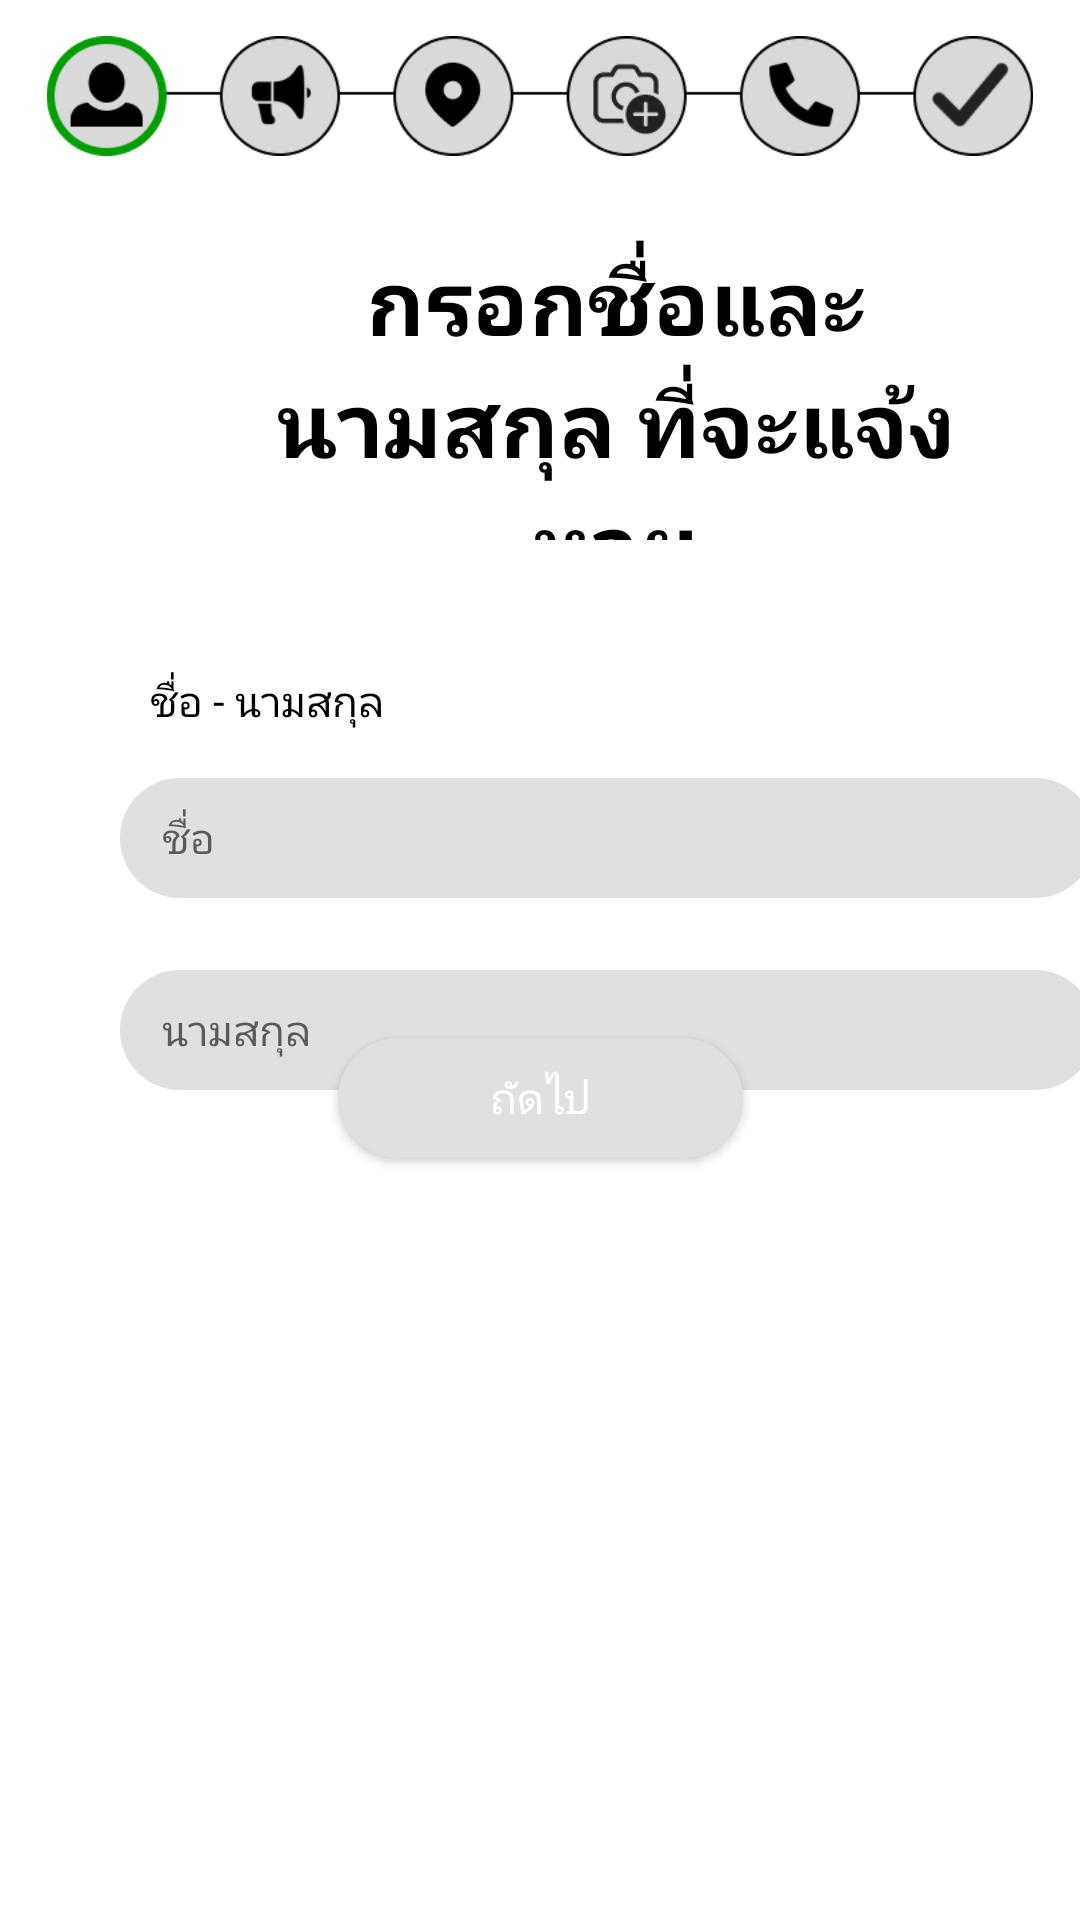

This screen was rendered from an Android layout file. Write that file and the resources it references.
<!-- AndroidManifest.xml: application theme Theme.Kkumissingmobile -->
<!-- res/layout/fragment_dashboard.xml -->
<?xml version="1.0" encoding="utf-8"?>
<androidx.constraintlayout.widget.ConstraintLayout xmlns:android="http://schemas.android.com/apk/res/android"
    xmlns:app="http://schemas.android.com/apk/res-auto"
    xmlns:tools="http://schemas.android.com/tools"
    android:layout_width="match_parent"
    android:layout_height="match_parent"
    tools:context=".ui.dashboard.DashboardFragment">

    <TextView
        android:id="@+id/textView"
        android:layout_width="275dp"
        android:layout_height="100dp"
        android:layout_marginStart="68dp"
        android:layout_marginTop="80dp"
        android:fontFamily="@font/prompt_medium"
        android:gravity="center"
        android:text="กรอกชื่อและนามสกุล ที่จะแจ้งหาย"
        android:textColor="#000000"
        android:textSize="30sp"
        android:textStyle="bold"
        app:layout_constraintStart_toStartOf="parent"
        app:layout_constraintTop_toTopOf="parent" />

    <TextView
        android:id="@+id/Next2"
        android:layout_width="wrap_content"
        android:layout_height="wrap_content"
        android:layout_marginStart="50dp"
        android:layout_marginTop="224dp"
        android:fontFamily="@font/prompt_medium"
        android:text="ชื่อ - นามสกุล"
        android:textColor="@color/black"
        app:layout_constraintStart_toStartOf="parent"
        app:layout_constraintTop_toTopOf="parent" />

    <EditText
        android:id="@+id/inputFname"
        android:layout_width="325dp"
        android:layout_height="48dp"
        android:layout_marginStart="40dp"
        android:layout_marginTop="12dp"
        android:background="@drawable/edittext_bg"
        android:ems="10"
        android:fontFamily="@font/prompt_medium"

        android:hint="ชื่อ"
        android:inputType="text"
        android:padding="14dp"
        android:textSize="14sp"
        app:layout_constraintStart_toStartOf="parent"
        app:layout_constraintTop_toBottomOf="@+id/Next2" />

    <EditText
        android:id="@+id/inputLname"
        android:layout_width="325dp"
        android:layout_height="48dp"
        android:layout_marginStart="40dp"
        android:layout_marginTop="16dp"
        android:background="@drawable/edittext_bg"
        android:ems="10"

        android:fontFamily="@font/prompt_medium"
        android:hint="นามสกุล"
        android:inputType="text"
        android:padding="14dp"
        android:textSize="14sp"
        app:layout_constraintStart_toStartOf="parent"
        app:layout_constraintTop_toBottomOf="@+id/inputFname" />

    <Button
        android:id="@+id/ButNextTo2"
        android:layout_width="135dp"
        android:layout_height="48dp"
        android:layout_marginBottom="250dp"
        android:background="@drawable/edittext_bg"
        android:fontFamily="@font/prompt_medium"
        android:text="ถัดไป"
        android:textColor="@color/white"
        android:textColorLink="#C2410C"
        app:cornerRadius="@dimen/activity_horizontal_margin"
        app:layout_constraintBottom_toBottomOf="parent"
        app:layout_constraintEnd_toEndOf="parent"
        app:layout_constraintStart_toStartOf="parent" />

    <ImageView
        android:id="@+id/imageView"
        android:layout_width="360dp"
        android:layout_height="40dp"
        android:layout_marginTop="12dp"
        android:src="@drawable/update_report_mising_1"
        app:layout_constraintEnd_toEndOf="parent"
        app:layout_constraintHorizontal_bias="0.49"
        app:layout_constraintStart_toStartOf="parent"
        app:layout_constraintTop_toTopOf="parent" />


</androidx.constraintlayout.widget.ConstraintLayout>
<!-- resources referenced by this layout -->
<resources>
  <color name="black">#FF000000</color>
  <color name="white">#FFFFFFFF</color>
  <!-- drawable edittext_bg (drawable) -->
  <layer-list xmlns:android="http://schemas.android.com/apk/res/android">
      <item android:height="40dp"
          android:gravity="center">  
  
          <shape>
              <solid android:color="#E0E0E0" />
              <corners android:radius="25dp"/>
              
          </shape>
      </item>
  </layer-list>
  <!-- drawable update_report_mising_1: png bitmap (drawable, 10692 bytes) -->
  <style name="Theme.Kkumissingmobile" parent="Theme.MaterialComponents.DayNight.DarkActionBar">
          
          <item name="colorPrimary">@color/purple_500</item>
          <item name="colorPrimaryVariant">@color/purple_700</item>
          <item name="colorOnPrimary">@color/white</item>
          
          <item name="colorSecondary">@color/teal_200</item>
          <item name="colorSecondaryVariant">@color/teal_700</item>
          <item name="colorOnSecondary">@color/black</item>
          
          <item name="android:statusBarColor">?attr/colorPrimaryVariant</item>
          
      </style>
  <color name="purple_500">#FF6200EE</color>
  <color name="purple_700">#FF3700B3</color>
  <color name="teal_200">#FF03DAC5</color>
  <color name="teal_700">#FF018786</color>
</resources>
